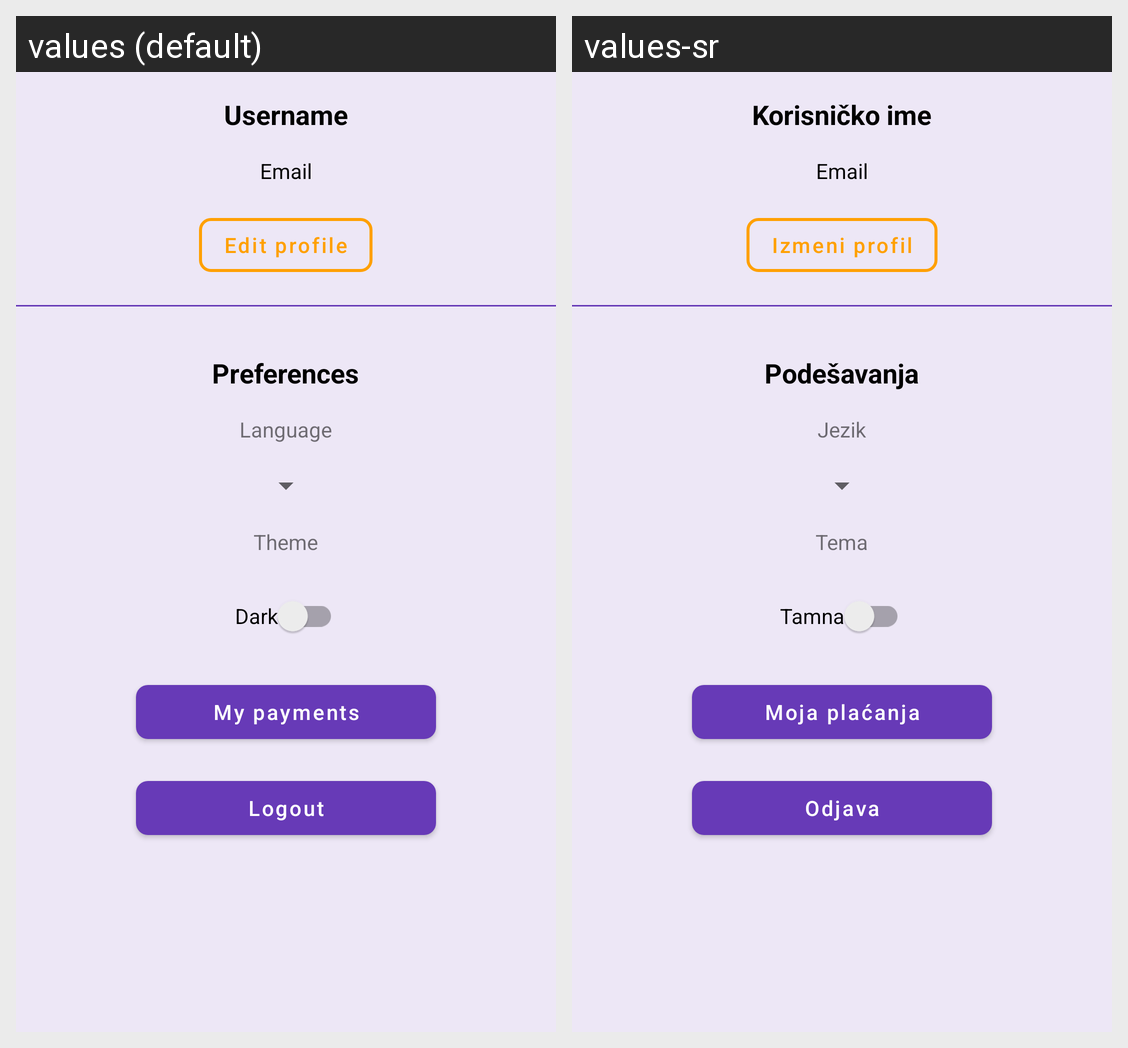

The same Android screen rendered under two of its app's locales, left to right. List the strings drawn on it with the default value and each locale's translation.
Android screen res/layout/fragment_profile.xml rendered under 2 locales, left to right: values (default), values-sr. Device: Nexus 5 (rendered at 1080×1920; each locale shown at half size, 540×960, under a caption strip naming it); theme Theme.VetClinic.
Strings drawn on this screen, with the default value and each locale's value (text and hints the layout hard-codes, and strings that could not be matched under every locale, appear in the picture but are not listed):

username
  values: Username
  values-sr: Korisničko ime

email
  values: Email
  values-sr: Email  [not translated; the default value is used]

edit_profile
  values: Edit profile
  values-sr: Izmeni profil

preferences
  values: Preferences
  values-sr: Podešavanja

language
  values: Language
  values-sr: Jezik

theme
  values: Theme
  values-sr: Tema

dark
  values: Dark
  values-sr: Tamna

my_payments
  values: My payments
  values-sr: Moja plaćanja

logout
  values: Logout
  values-sr: Odjava
